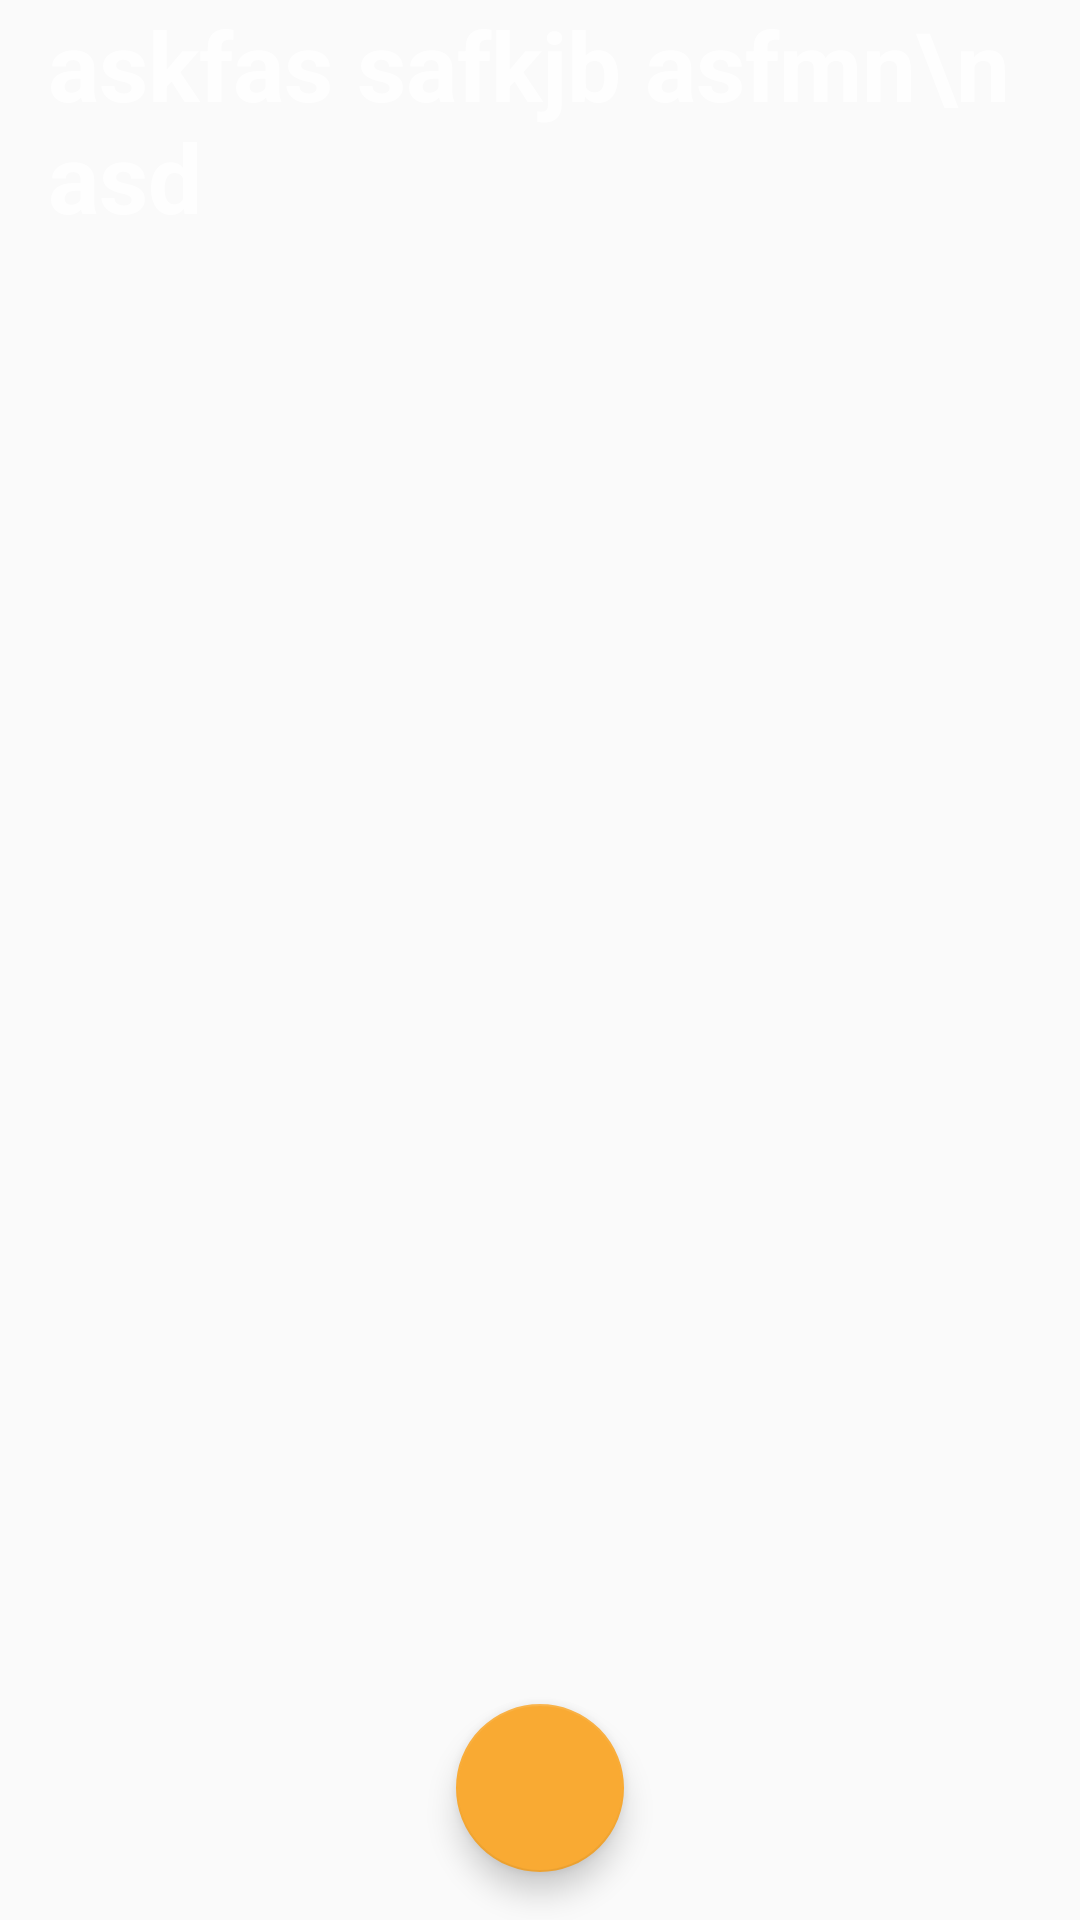

Android layout source for this screen:
<!-- AndroidManifest.xml: application theme AppTheme -->
<!-- res/layout/camera_control.xml -->
<?xml version="1.0" encoding="utf-8"?>
<android.support.constraint.ConstraintLayout xmlns:android="http://schemas.android.com/apk/res/android"
    android:layout_width="match_parent"
    android:layout_height="match_parent"
    xmlns:tools="http://schemas.android.com/tools"
    android:background="@null"
    xmlns:app="http://schemas.android.com/apk/res-auto">

    <ScrollView
        android:id="@+id/scrollview"
        android:layout_width="match_parent"
        android:layout_height="match_parent"
        app:layout_constraintBottom_toBottomOf="parent"
        app:layout_constraintEnd_toEndOf="parent"
        app:layout_constraintStart_toStartOf="parent"
        app:layout_constraintTop_toTopOf="parent">

        <TextView
            android:id="@+id/textview_preview"
            android:layout_width="match_parent"
            android:layout_height="wrap_content"
            android:alpha="0.8"
            android:text="askfas safkjb asfmn\n asd"
            android:paddingStart="@dimen/text_view_padding"
            android:paddingEnd="@dimen/text_view_padding"
            android:textAlignment="viewStart"
            android:textColor="?android:attr/colorForegroundInverse"
            android:textSize="@dimen/script_text_size"
            android:textStyle="bold" />
    </ScrollView>


    <android.support.design.widget.FloatingActionButton
        android:id="@+id/video"
        android:layout_width="wrap_content"
        android:layout_height="wrap_content"
        android:layout_margin="16dp"
        android:src="@drawable/ic_baseline_videocam_24"
        app:backgroundTint="@color/colorAccent"
        app:elevation="@dimen/fab_elevation"
        app:layout_constraintBottom_toBottomOf="parent"
        app:layout_constraintEnd_toEndOf="parent"
        app:layout_constraintStart_toStartOf="parent" />

</android.support.constraint.ConstraintLayout>
<!-- resources referenced by this layout -->
<resources>
  <color name="colorAccent">#F9AA33</color>
  <dimen name="fab_elevation">6dp</dimen>
  <dimen name="script_text_size">32sp</dimen>
  <dimen name="text_view_padding">16dp</dimen>
  <style name="AppTheme" parent="@style/Theme.AppCompat.DayNight.NoActionBar">
          
          <item name="colorPrimary">@color/colorPrimary</item>
          <item name="colorPrimaryDark">@color/colorPrimaryDark</item>
          <item name="colorAccent">@color/colorAccent</item>
      </style>
  <color name="colorPrimary">#FFFFFF</color>
  <color name="colorPrimaryDark">#FFFFFF</color>
</resources>
